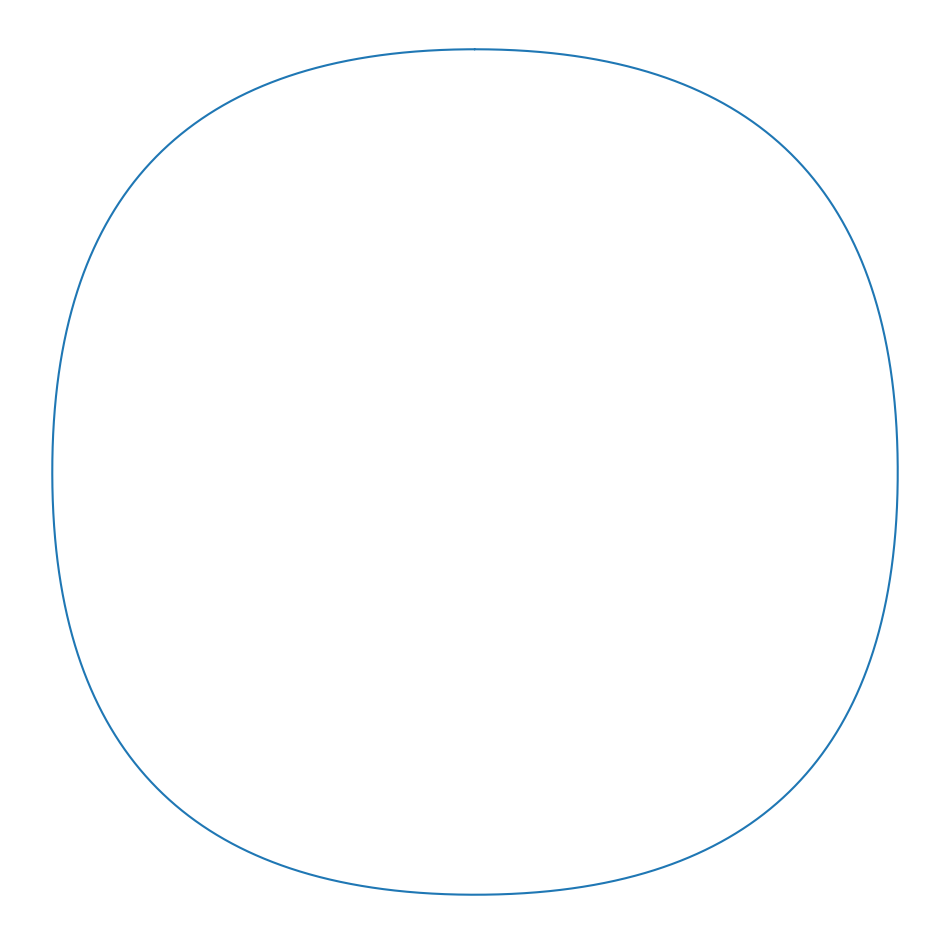

Reproduce this figure in Python.
import numpy as np
import matplotlib.pyplot as plt
 
def interpolation(A,B,p):
    """The point that is some exactly p percent of the way between A and B"""
    x = A[0]*(1-p) + B[0]*p
    y = A[1]*(1-p) + B[1]*p
    return [x,y]


def bezier(control_points,N=101):
    """
    Bezier curves of any complexity are possible
    They interpolate between several Bezier curves, starting from lines
    Points are provided in sequence
    The first and last point are the start and end of the curve
    """
    L = control_points.copy()
    while True:
        P = []
        if len(L) == 1:
            return L[0]
        for i in range(len(L)-1):
            t = np.linspace(0,1,N)
            interp = interpolation(L[i],L[i+1],t)
            P.append(interp)

        L = P.copy()


def bezier_multi(control_points,N=101):
    """
    Create points for multiple bezier curves, does not enforce a spline
    If any start or end points match the point will be doubled
    """
    
    X = []
    Y = []
    for points in control_points:
        x,y = bezier(points,N)
        X += list(x)
        Y += list(y)
    
    return X,Y


def bezier_spline(control_points,N=101):
    """
    Enforces a continuous spline but not smoothness
    Does not double start or end points of the component curves
    """
    
    for A,B in zip(control_points[:-1],control_points[1:]):
        if A[-1] != B[0]:
            raise Exception("A spline must be continuous")
    
    X = []
    Y = []
    for points in control_points:
        x,y = bezier(points,N)
        X += list(x)[:-1]
        Y += list(y)[:-1]
    
    return X,Y


#	/*solves Ax=b with the Thomas algorithm (from Wikipedia)*/
#	for (i = 1; i < n; i++)
#	{
#		m = a[i]/b[i-1];
#		b[i] = b[i] - m * c[i - 1];
#		r[i] = r[i] - m*r[i-1];
#	}

def thomas_algorithm(a,b,c,r,n):
    """
    Take lists a,b,c,r and integer n
    Mutates b and r
    """
    for i in range(1,n):
        m = a[i]/b[i-1]
        b[i] = b[i] - m * c[i-1]
        r[i] = r[i] - m*r[i-1]

def bezier_spline_smooth(knots,N=101):
    """
    Enforces a smooth continuous spline
    Component curves are cubic
    Knots rather than control points are used
    The spline passes through each knot
    """
    
    for i in knots:
        if len(i) != 2:
            raise Exception("Each knot must be an (x,y) pair")

    p1,p2 = [],[]
    n = len(knots)-1
    
    a,b,c,r = [],[],[],[]
    
    a = [0]
    b = [2]
    c = [1]
    r = []
       
#     /*computes control points given knots K, this is the brain of the operation*/
#function computeControlPoints(K)
#{
#	p1=new Array();
#	p2=new Array();
#	n = K.length-1;
#	
#	/*rhs vector*/
#	a=new Array();
#	b=new Array();
#	c=new Array();
#	r=new Array();
#	
#	/*left most segment*/
#	a[0]=0;
#	b[0]=2;
#	c[0]=1;
#	r[0] = K[0]+2*K[1];
#	
#	/*internal segments*/
#	for (i = 1; i < n - 1; i++)
#	{
#		a[i]=1;
#		b[i]=4;
#		c[i]=1;
#		r[i] = 4 * K[i] + 2 * K[i+1];
#	}
#			
#	/*right segment*/
#	a[n-1]=2;
#	b[n-1]=7;
#	c[n-1]=0;
#	r[n-1] = 8*K[n-1]+K[n];
#	
#	/*solves Ax=b with the Thomas algorithm (from Wikipedia)*/
#	for (i = 1; i < n; i++)
#	{
#		m = a[i]/b[i-1];
#		b[i] = b[i] - m * c[i - 1];
#		r[i] = r[i] - m*r[i-1];
#	}
# 
#	p1[n-1] = r[n-1]/b[n-1];
#	for (i = n - 2; i >= 0; --i)
#		p1[i] = (r[i] - c[i] * p1[i+1]) / b[i];
#		
#	/*we have p1, now compute p2*/
#	for (i=0;i<n-1;i++)
#		p2[i]=2*K[i+1]-p1[i+1];
#	
#	p2[n-1]=0.5*(K[n]+p1[n-1]);
#	
#	return {p1:p1, p2:p2};
#}
   
        
    
    X = []
    Y = []
    for control in curves:
        x,y = bezier(control,N)
        X += list(x)[:-1]
        Y += list(y)[:-1]
    
    return X,Y



if __name__ == '__main__':
    x,y = bezier_spline([[(0,1),(1,1),(1,0)],
                        [(1,0),(1,-1),(0,-1)],
                        [(0,-1),(-1,-1),(-1,0)],
                        [(-1,0),(-1,1),(0,1)]
                        ],
                       N=1001)
    
    fig = plt.figure()
    fig.set_size_inches(12,12)
    ax = plt.axes()
    ax.set_aspect("equal","datalim")
    ax.axis('off')
    ax.set_xticks([])
    ax.set_yticks([])
    
    plt.plot(x,y)
